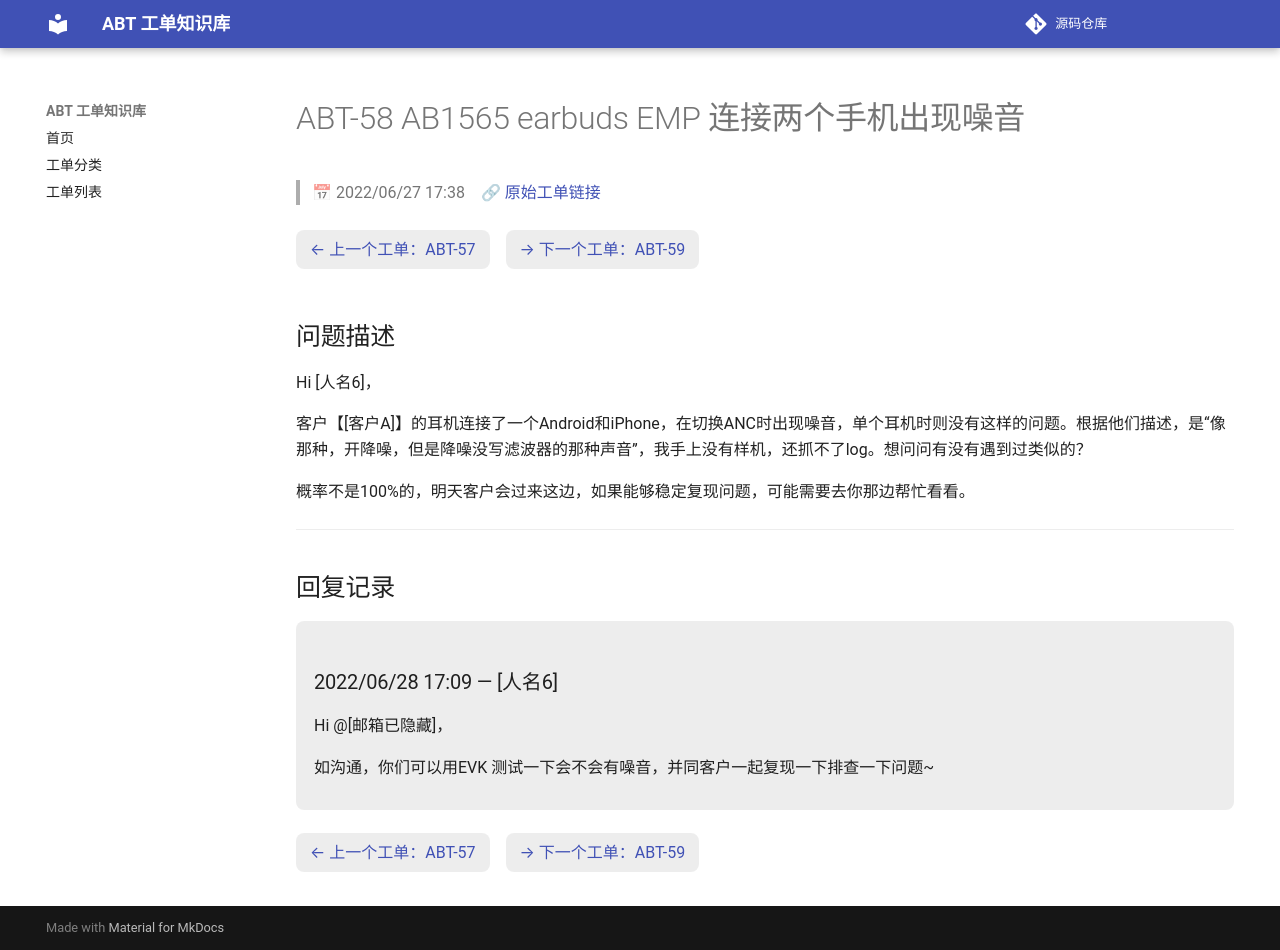

repository: luckycee/airoha-kb · page: tickets/ABT-58/index.html · generator: mkdocs

---
id: ABT-58
title: "AB1565 earbuds EMP 连接两个手机出现噪音"
date: 2022/06/27 17:38
status: Closed
source: https://eservice.airoha.com.tw/servicedesk/customer/portal/1038/MIUIX1565-58
---

# ABT-58 AB1565 earbuds EMP 连接两个手机出现噪音

> 📅 2022/06/27 17:38　🔗 [原始工单链接](https://eservice.airoha.com.tw/servicedesk/customer/portal/1038/MIUIX1565-58)

<div class="ticket-nav" markdown="1">

[← 上一个工单：ABT-57](ABT-57.md)　[→ 下一个工单：ABT-59](ABT-59.md)

</div>

## 问题描述

Hi [人名6]，

客户【[客户A]】的耳机连接了一个Android和iPhone，在切换ANC时出现噪音，单个耳机时则没有这样的问题。根据他们描述，是“像那种，开降噪，但是降噪没写滤波器的那种声音”，我手上没有样机，还抓不了log。想问问有没有遇到过类似的？

概率不是100%的，明天客户会过来这边，如果能够稳定复现问题，可能需要去你那边帮忙看看。

---

## 回复记录

<div class="reply odd" markdown="1">

### 2022/06/28 17:09 — [人名6]

Hi @[邮箱已隐藏]，

如沟通，你们可以用EVK 测试一下会不会有噪音，并同客户一起复现一下排查一下问题~

</div>

<div class="ticket-nav" markdown="1">

[← 上一个工单：ABT-57](ABT-57.md)　[→ 下一个工单：ABT-59](ABT-59.md)

</div>
